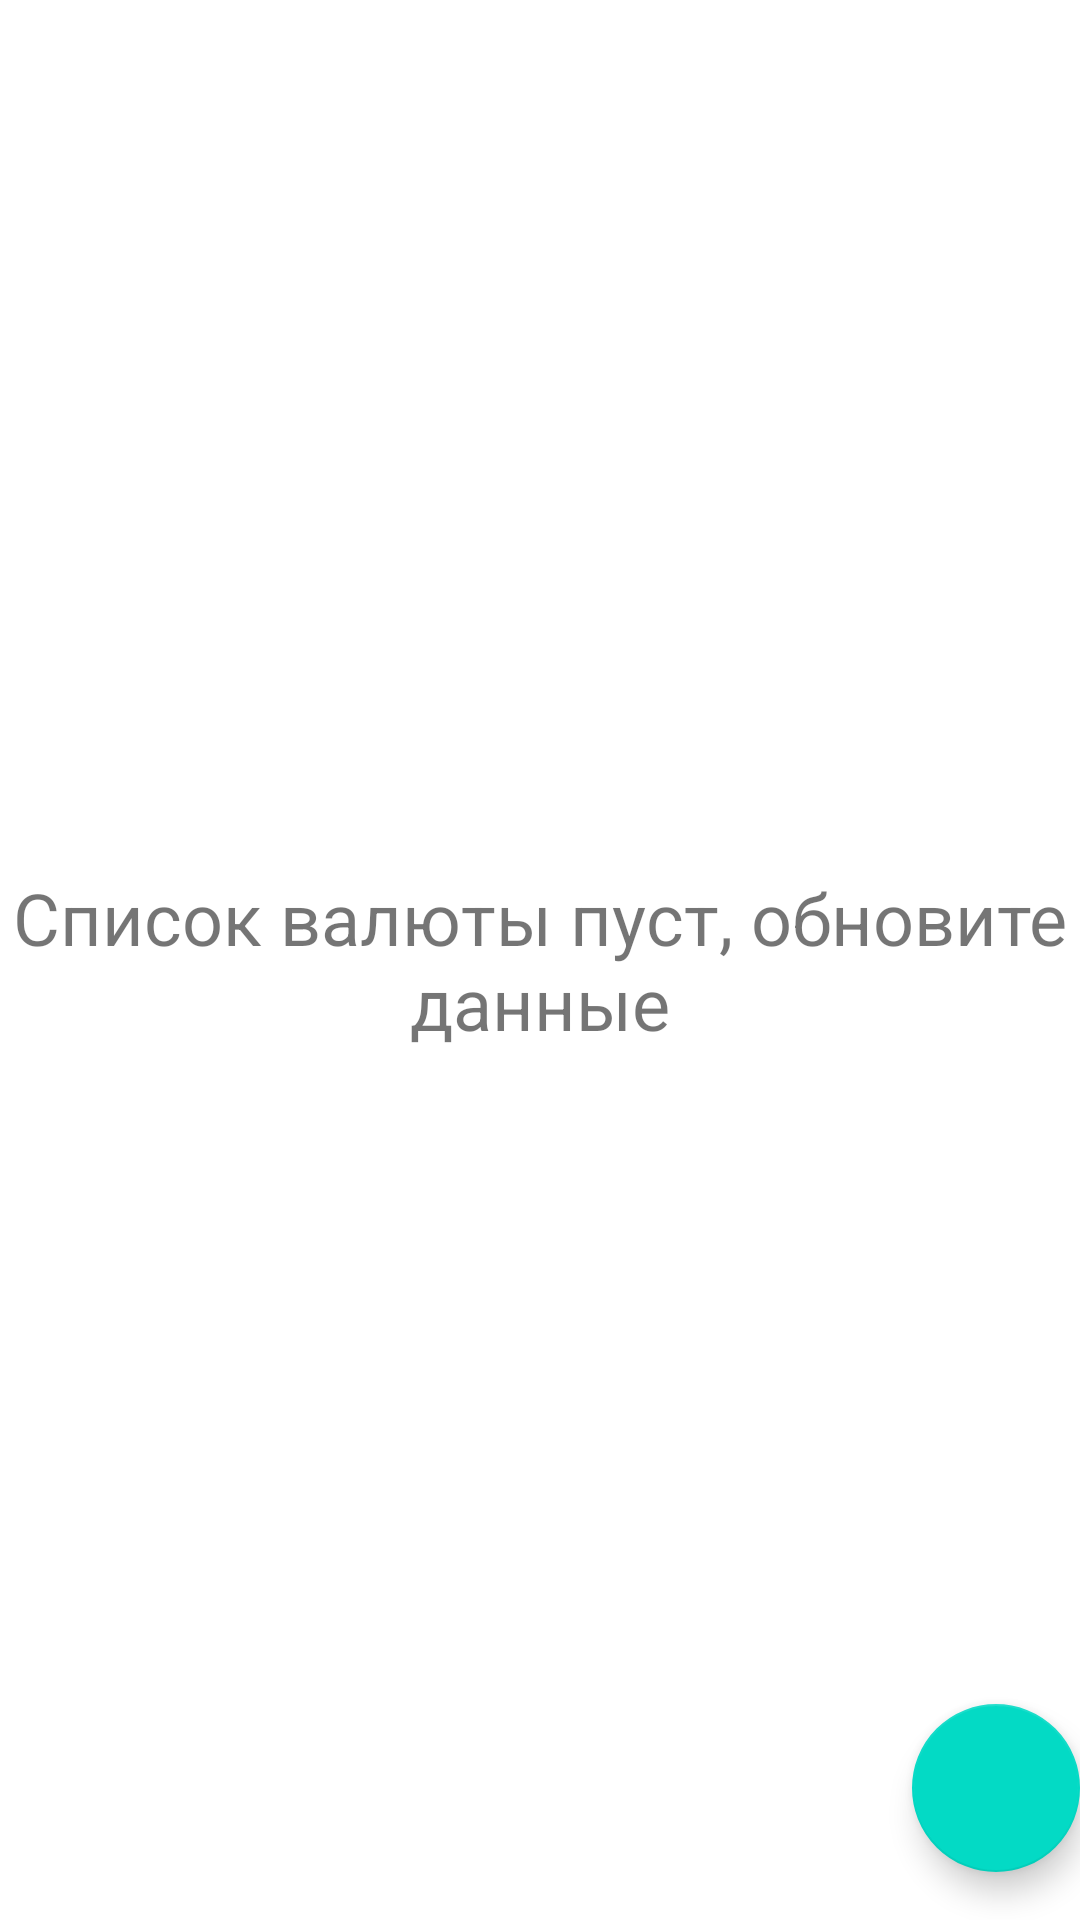

Produce the Android XML layout that renders to this screen, including the resource entries it uses.
<!-- AndroidManifest.xml: application theme Theme.CurrencyTestTask -->
<!-- res/layout/fragment_list.xml -->
<?xml version="1.0" encoding="utf-8"?>
<androidx.constraintlayout.widget.ConstraintLayout
    xmlns:android="http://schemas.android.com/apk/res/android"
    xmlns:app="http://schemas.android.com/apk/res-auto"
    xmlns:tools="http://schemas.android.com/tools"
    android:layout_width="match_parent"
    android:layout_height="match_parent"
    tools:context=".ui.list.ListFragment">

    <androidx.recyclerview.widget.RecyclerView
        android:id="@+id/recyclerView"
        android:layout_width="match_parent"
        android:layout_height="match_parent"
        android:paddingBottom="80dp"
        android:clipToPadding="false"
        app:layoutManager="androidx.recyclerview.widget.LinearLayoutManager"
        tools:listitem="@layout/item_currency"/>

    <TextView
        android:id="@+id/textviewEmpty"
        android:layout_width="wrap_content"
        android:layout_height="wrap_content"
        android:text="@string/empty_list_string"
        android:textSize="24sp"
        android:gravity="center_horizontal"
        app:layout_constraintBottom_toBottomOf="parent"
        app:layout_constraintEnd_toEndOf="parent"
        app:layout_constraintStart_toStartOf="parent"
        app:layout_constraintTop_toTopOf="parent"/>

    <com.google.android.material.floatingactionbutton.FloatingActionButton
        android:id="@+id/refreshFAB"
        android:layout_width="wrap_content"
        android:layout_height="wrap_content"
        android:layout_gravity="bottom|end"
        android:layout_marginEnd="@dimen/fab_margin"
        android:layout_marginBottom="16dp"
        app:layout_constraintBottom_toBottomOf="parent"
        app:layout_constraintEnd_toEndOf="parent"
        app:srcCompat="@drawable/refresh_24"
        app:maxImageSize="40dp"
        android:contentDescription="@string/refresh_fab_description" />

</androidx.constraintlayout.widget.ConstraintLayout>
<!-- res/layout/item_currency.xml (included above) -->
<?xml version="1.0" encoding="utf-8"?>
<androidx.constraintlayout.widget.ConstraintLayout
    xmlns:android="http://schemas.android.com/apk/res/android"
    android:layout_width="match_parent"
    android:layout_height="wrap_content"
    xmlns:tools="http://schemas.android.com/tools"
    xmlns:app="http://schemas.android.com/apk/res-auto">

    <TextView
        android:id="@+id/currencyCharCode"
        android:layout_width="wrap_content"
        android:layout_height="wrap_content"
        android:textSize="40sp"
        tools:text="GBP"
        app:layout_constraintTop_toTopOf="parent"
        app:layout_constraintStart_toStartOf="parent"
        android:layout_margin="4dp" />

    <TextView
        android:id="@+id/currencyName"
        android:layout_width="wrap_content"
        android:layout_height="wrap_content"
        android:layout_marginStart="8dp"
        android:layout_marginTop="4dp"
        android:textSize="16sp"
        app:layout_constraintStart_toEndOf="@id/currencyCharCode"
        app:layout_constraintTop_toTopOf="parent"
        android:maxWidth="260dp"
        tools:text="1 Фунт стерлингов Соединенного королевства" />

    <TextView
        android:id="@+id/currencyValue"
        android:layout_width="wrap_content"
        android:layout_height="wrap_content"
        android:textSize="16sp"
        tools:text="104.0808"
        app:layout_constraintTop_toBottomOf="@id/currencyName"
        app:layout_constraintStart_toEndOf="@id/currencyCharCode"
        android:layout_marginTop="4dp"
        android:layout_marginStart="8dp"/>

    <ImageView
        android:id="@+id/currencyChangeRateImage"
        android:layout_width="48dp"
        android:layout_height="48dp"
        app:layout_constraintTop_toTopOf="parent"
        app:layout_constraintEnd_toEndOf="parent"
        android:layout_margin="4dp"
        tools:src="@drawable/arrow_downward_24"
        android:contentDescription="TODO" />

</androidx.constraintlayout.widget.ConstraintLayout>
<!-- resources referenced by this layout -->
<resources>
  <!-- drawable arrow_downward_24 (drawable) -->
  <vector android:height="24dp"
      android:tint="#FF0000"
      android:viewportHeight="24"
      android:viewportWidth="24"
      android:width="24dp"
      xmlns:android="http://schemas.android.com/apk/res/android">
      <path android:fillColor="@android:color/white" android:pathData="M20,12l-1.41,-1.41L13,16.17V4h-2v12.17l-5.58,-5.59L4,12l8,8 8,-8z"/>
  </vector>
  <string name="empty_list_string">Список валюты пуст, обновите данные</string>
  
      //Convert Fragment
  <string name="refresh_fab_description">обновление курсов валют</string>
  <style name="Theme.CurrencyTestTask" parent="Theme.MaterialComponents.DayNight.DarkActionBar">
          
          <item name="colorPrimary">@color/purple_500</item>
          <item name="colorPrimaryVariant">@color/purple_700</item>
          <item name="colorOnPrimary">@color/white</item>
          
          <item name="colorSecondary">@color/teal_200</item>
          <item name="colorSecondaryVariant">@color/teal_700</item>
          <item name="colorOnSecondary">@color/black</item>
          
          <item name="android:statusBarColor" tools:targetApi="l">?attr/colorPrimaryVariant</item>
          
      </style>
  <!-- not gathered from this repository: default colours our renderer supplied (Android Studio template values) -->
  <color name="purple_500">#FF6200EE</color>
  <color name="purple_700">#FF3700B3</color>
  <color name="teal_200">#FF03DAC5</color>
  <color name="teal_700">#FF018786</color>
  <color name="black">#FF000000</color>
  <color name="white">#FFFFFFFF</color>
</resources>
